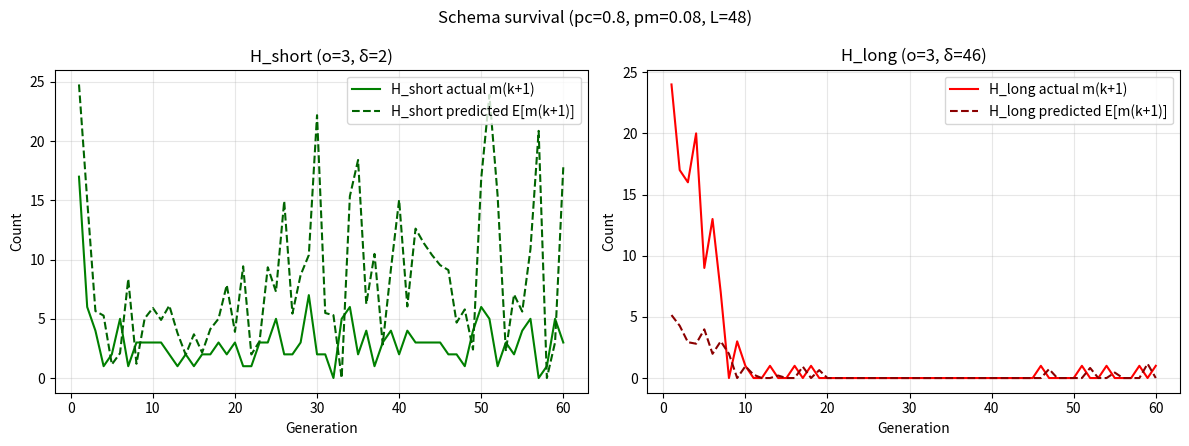
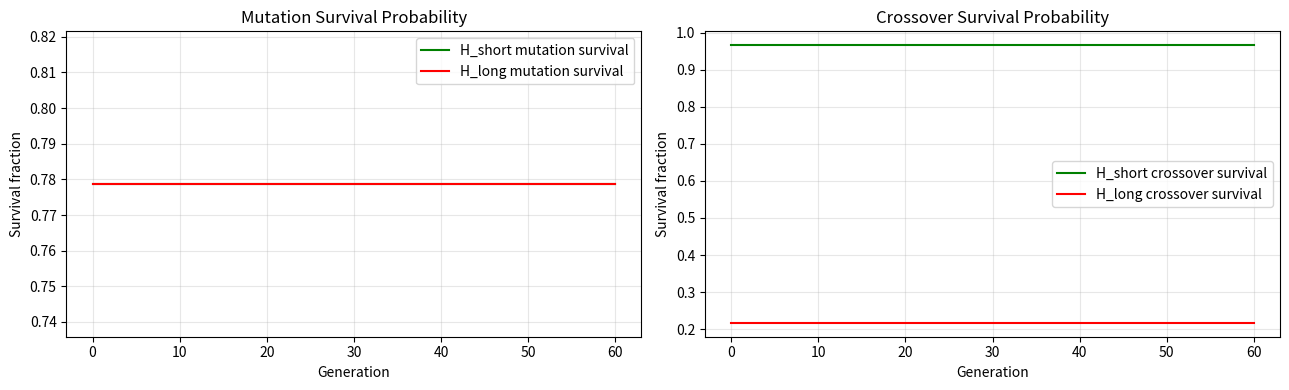

Write Python code to recreate these figures, in order.
from random import randint, random
import matplotlib.pyplot as plt
import numpy as np
# ---------------- GA primitives ----------------

def individual(length, min_val, max_val):
    return [randint(min_val, max_val) for _ in range(length)]

def population(count, length, min_val, max_val):
    return [individual(length, min_val, max_val) for _ in range(count)]

def fitness(individual, target_coeffs):
    # average absolute coefficient error (lower is better)
    return sum(abs(a - b) for a, b in zip(individual, target_coeffs)) / len(target_coeffs)

def grade(pop, target_coeffs):
    return sum(fitness(x, target_coeffs) for x in pop) / len(pop)

# ---------------- Selection ----------------

def tournament_select(pop, target_coeffs, k=3):
    """Pick best from k random contestants."""
    best = None
    best_fit = float('inf')
    n = len(pop)
    for _ in range(k):
        cand = pop[randint(0, n - 1)]
        f = fitness(cand, target_coeffs)
        if f < best_fit:
            best_fit = f
            best = cand
    return best[:]

# ---------------- Crossover ----------------

def two_point_crossover(p1, p2):
    L = len(p1)
    if L < 3:
        # fallback to one-point
        cut = randint(1, L - 1) if L > 1 else 0
        return p1[:cut] + p2[cut:], p2[:cut] + p1[cut:]
    a = randint(1, L - 2)
    b = randint(a + 1, L - 1)
    c1 = p1[:a] + p2[a:b] + p1[b:]
    c2 = p2[:a] + p1[a:b] + p2[b:]
    return c1, c2

# ---------------- Evolution (pure GA) ----------------

def evolve(pop, target_coeffs,
           min_val=-100, max_val=100,
           elitism=2,  # keep top-k unchanged
           tournament_k=3,
           pc=0.8,     # crossover probability
           pm=0.15,    # per-gene mutation probability
           step=1):
    # Elitism
    ranked = sorted(pop, key=lambda x: fitness(x, target_coeffs))
    elites = [ind[:] for ind in ranked[:elitism]]

    # Generate rest using selection + crossover + mutation
    next_pop = elites[:]
    N = len(pop)
    while len(next_pop) < N:
        # parent selection via tournament
        p1 = tournament_select(pop, target_coeffs, k=tournament_k)
        p2 = tournament_select(pop, target_coeffs, k=tournament_k)

        # crossover
        if random() < pc:
            c1, c2 = two_point_crossover(p1, p2)
        else:
            c1, c2 = p1[:], p2[:]

        # mutation (random reset)
        for g in range(len(c1)):
            if random() < pm:
                c1[g] = randint(min_val, max_val)
        for g in range(len(c2)):
            if random() < pm:
                c2[g] = randint(min_val, max_val)

        # append
        if len(next_pop) < N:
            next_pop.append(c1)
        if len(next_pop) < N:
            next_pop.append(c2)

    # exact size
    return next_pop[:N]


# ---------------- Bit encoding for schema analysis ----------------

def int_to_bin_fixed(n, bits):
    """Two's complement fixed-width binary string for signed int n."""
    return format(n & ((1 << bits) - 1), f'0{bits}b')

def genome_to_bitstring(individual, bits_per_coeff=16):
    """Concatenate fixed-width chunks for the 6 coefficients."""
    return ''.join(int_to_bin_fixed(v, bits_per_coeff) for v in individual)

# ---------------- Schema utilities (over {0,1,*}) ----------------

def schema_order(schema):
    return sum(1 for c in schema if c in ('0','1'))

def schema_defining_length(schema):
    idx = [i for i,c in enumerate(schema) if c in ('0','1')]
    if not idx:
        return 0
    return max(idx) - min(idx)

def schema_matches(schema, genome_bits):
    return all(s == '*' or s == g for s, g in zip(schema, genome_bits))

def schema_stats(schema, population, target_coeffs, bits_per_coeff=16):
    matches = []
    for ind in population:
        bits = genome_to_bitstring(ind, bits_per_coeff)
        if schema_matches(schema, bits):
            matches.append(ind)
    m = len(matches)
    if m == 0:
        return 0, 0.0
    fit_vals = [fitness(ind, target_coeffs) for ind in matches]
    return m, sum(fit_vals) / m

def schema_predict_next_m(mH, fH, fbar, pc, pm, deltaH, orderH, L):
    # Holland's schema theorem (lower bound)
    if mH == 0 or fbar == 0:
        return 0.0
    crossover_effect = max(0.0, 1.0 - pc * (deltaH / max(1, (L - 1))))
    mutation_effect = (1.0 - pm) ** orderH
    return mH * (fH / fbar) * crossover_effect * mutation_effect

# ---------------- Schema experiment runner ----------------

def make_schema_from_positions(L, fixed_positions):
    """fixed_positions: dict {index: '0' or '1'}"""
    s = ['*'] * L
    for i, v in fixed_positions.items():
        s[i] = v
    return ''.join(s)

def schema_experiment(target_coeffs,
                      bits_per_coeff=6,
                      pc=0.8, pm=0.12,
                      N=150, generations=200,
                      coeff_min=-100, coeff_max=100,
                      elitism=4, k=3, step=1):
    """
    Run the GA once while logging schema counts/predictions for:
    - H_short: compact (small defining length), order o
    - H_long : spread (large defining length), same order o
    """
    L = bits_per_coeff * len(target_coeffs)

    # Define two schemata with same order
    order = 3

    # Short schema: cluster 3 fixed bits in a tight block near the start
    short_idxs = list(range(8, 8+order))  # contiguous block
    short_positions = {i: ('1' if j % 2 == 0 else '0') for j, i in enumerate(short_idxs)}
    H_short = make_schema_from_positions(L, short_positions)

    # Long schema: spread the same 3 fixed bits across chromosome
    # long_idxs = [1, L//5, 2*L//5, 3*L//5, 4*L//5, L-2]
    long_idxs = [1, 2*L//5, L-1]
    long_positions = {i: ('1' if j % 2 == 0 else '0') for j, i in enumerate(long_idxs)}
    H_long = make_schema_from_positions(L, long_positions)

    oS, oL = schema_order(H_short), schema_order(H_long)
    dS, dL = schema_defining_length(H_short), schema_defining_length(H_long)
    print(f"H_short: order={oS}, delta={dS}")
    print(f"H_long : order={oL}, delta={dL}")

    # Initialise GA population
    pop = population(N, len(target_coeffs), coeff_min, coeff_max)

    # Logs
    log = {
        'gen': [],
        'm_short': [], 'm_long': [],
        'pred_short_next': [], 'pred_long_next': [],
        'fH_short': [], 'fH_long': [], 'fbar': []
    }

    for gen in range(generations):
        # Current stats
        fbar = grade(pop, target_coeffs)
        mS, fHS = schema_stats(H_short, pop, target_coeffs, bits_per_coeff)
        mL, fHL = schema_stats(H_long,  pop, target_coeffs, bits_per_coeff)

        predS = schema_predict_next_m(mS, fHS, fbar, pc, pm, dS, oS, L)
        predL = schema_predict_next_m(mL, fHL, fbar, pc, pm, dL, oL, L)

        log['gen'].append(gen)
        log['m_short'].append(mS)
        log['m_long'].append(mL)
        log['pred_short_next'].append(predS)
        log['pred_long_next'].append(predL)
        log['fH_short'].append(fHS)
        log['fH_long'].append(fHL)
        log['fbar'].append(fbar)

        # Early stop if exact found
        best = min(pop, key=lambda x: fitness(x, target_coeffs))
        if fitness(best, target_coeffs) == 0.0:
            print(f"Exact coefficients found at gen {gen}.")
            break

        # Evolve one generation using your pure GA
        pop = evolve(pop, target_coeffs,
                     min_val=coeff_min, max_val=coeff_max,
                     elitism=elitism, tournament_k=k,
                     pc=pc, pm=pm, step=step)
        
        selection_short = (fHS / fbar) if fbar > 0 else 0
        crossover_short = 1 - pc * (dS / (L - 1))
        mutation_short = (1 - pm) ** oS
        print(f"Gen {gen} -- SHORT SCHEMA")
        print(f"  m(H,k)={mS},   selection={selection_short:.3f}, crossover={crossover_short:.3f}, mutation={mutation_short:.3f}")
        print(f"  pred_next_count={predS:.2f}")
        if gen > 0: # show actual count next gen
            print(f"  actual_next_count={log['m_short'][gen]}")

            # --- Print schema effects for H_long ---
        selection_long = (fHL / fbar) if fbar > 0 else 0
        crossover_long = 1 - pc * (dL / (L - 1))
        mutation_long = (1 - pm) ** oL
        print(f"Gen {gen} -- LONG SCHEMA")
        print(f"  m(H,k)={mL},   selection={selection_long:.3f}, crossover={crossover_long:.3f}, mutation={mutation_long:.3f}")
        print(f"  pred_next_count={predL:.2f}")
        if gen > 0:
            print(f"  actual_next_count={log['m_long'][gen]}")
        print("-"*38)

    return log, {'H_short': H_short, 'H_long': H_long, 'L': L, 'oS': oS, 'oL': oL, 'dS': dS, 'dL': dL, 'pc': pc, 'pm': pm}

def plot_schema_results(log, meta):
    # Align predictions with next-generation actuals
    gens = log['gen']
    if len(gens) < 2:
        print("Not enough generations for plotting.")
        return
    g_next = gens[1:]
    mS_next = log['m_short'][1:]
    mL_next = log['m_long'][1:]
    predS   = log['pred_short_next'][:-1]
    predL   = log['pred_long_next'][:-1]

    plt.figure(figsize=(12,4.5))
    # Short schema
    plt.subplot(1,2,1)
    plt.plot(g_next, mS_next, label='H_short actual m(k+1)', color='green')
    plt.plot(g_next, predS, '--', label='H_short predicted E[m(k+1)]', color='darkgreen')
    plt.title(f"H_short (o={meta['oS']}, δ={meta['dS']})")
    plt.xlabel('Generation'); plt.ylabel('Count'); plt.grid(True, alpha=0.3); plt.legend()

    # Long schema
    plt.subplot(1,2,2)
    plt.plot(g_next, mL_next, label='H_long actual m(k+1)', color='red')
    plt.plot(g_next, predL, '--', label='H_long predicted E[m(k+1)]', color='darkred')
    plt.title(f"H_long (o={meta['oL']}, δ={meta['dL']})")
    plt.xlabel('Generation'); plt.ylabel('Count'); plt.grid(True, alpha=0.3); plt.legend()
    plt.suptitle(f"Schema survival (pc={meta['pc']}, pm={meta['pm']}, L={meta['L']})")
    plt.tight_layout()
    plt.show()



# Runs Schema Code
if __name__ == '__main__':
    target_coefficients = [25, 18, 31, -14, 7, -19]

    # Choose GA parameters for a clear schema effect:
    # high crossover emphasises defining length; modest mutation to reduce noise.
    pc = 0.8
    pm = 0.08
    N  = 200
    generations = 180

    log, meta = schema_experiment(
        target_coeffs=target_coefficients,
        bits_per_coeff=8,
        pc=pc, pm=pm, N=N, generations=generations,
        coeff_min=-100, coeff_max=100,
        elitism=4, k=3, step=1
    )
    plot_schema_results(log, meta)

    # ratio_short = [(fh/fb) if fb>0 and fh>0 else 0 for fh,fb in zip(log['fH_short'], log['fbar'])]
    # ratio_long  = [(fh/fb) if fb>0 and fh>0 else 0 for fh,fb in zip(log['fH_long'],  log['fbar'])]
    # plt.figure(figsize=(9,4))
    # plt.plot(log['gen'], ratio_short, label='f(H_short)/f̄', color='green')
    # plt.plot(log['gen'], ratio_long, label='f(H_long)/f̄', color='red')
    # plt.axhline(1.0, color='gray', linestyle=':')
    # plt.xlabel('Generation'); plt.ylabel('Selection multiplier'); plt.title('Schema selection advantage')
    # plt.grid(True, alpha=0.3); plt.legend()
    # plt.show()

    # Setup data (from your code)
    generations = log['gen']
    mut_short = [(1 - meta['pm']) ** meta['oS']] * len(generations)
    mut_long = [(1 - meta['pm']) ** meta['oL']] * len(generations)
    cross_short = [1 - meta['pc'] * (meta['dS'] / (meta['L'] - 1))] * len(generations)
    cross_long = [1 - meta['pc'] * (meta['dL'] / (meta['L'] - 1))] * len(generations)

    # Create side-by-side plots [1][2][3][7]
    fig, (ax1, ax2) = plt.subplots(1, 2, figsize=(13, 4))

    # Mutation Survival plot
    ax1.plot(generations, mut_short, label='H_short mutation survival', color='green')
    ax1.plot(generations, mut_long, label='H_long mutation survival', color='red')
    ax1.set_xlabel('Generation')
    ax1.set_ylabel('Survival fraction')
    ax1.set_title('Mutation Survival Probability')
    ax1.grid(True, alpha=0.3)
    ax1.legend()

    # Crossover Survival plot
    ax2.plot(generations, cross_short, label='H_short crossover survival', color='green')
    ax2.plot(generations, cross_long, label='H_long crossover survival', color='red')
    ax2.set_xlabel('Generation')
    ax2.set_ylabel('Survival fraction')
    ax2.set_title('Crossover Survival Probability')
    ax2.grid(True, alpha=0.3)
    ax2.legend()

    plt.tight_layout()
    plt.show()

    # # Mutation effect plot
    # mut_short = [(1 - meta['pm']) ** meta['oS']] * len(log['gen'])
    # mut_long  = [(1 - meta['pm']) ** meta['oL']] * len(log['gen'])
    # plt.figure(figsize=(7,4))
    # plt.plot(log['gen'], mut_short, label='H_short mutation survival', color='green')
    # plt.plot(log['gen'], mut_long, label='H_long mutation survival', color='red')
    # plt.xlabel('Generation'); plt.ylabel('Survival fraction'); plt.title('Mutation Survival Probability')
    # plt.grid(True, alpha=0.3); plt.legend()
    # plt.show()


    # # Crossover effect plot
    # # For all generations and both H_short and H_long:
    # cross_short = [1 - meta['pc'] * (meta['dS'] / (meta['L'] - 1))] * len(log['gen'])
    # cross_long  = [1 - meta['pc'] * (meta['dL'] / (meta['L'] - 1))] * len(log['gen'])
    # plt.figure(figsize=(7,4))
    # plt.plot(log['gen'], cross_short, label='H_short crossover survival', color='green')
    # plt.plot(log['gen'], cross_long, label='H_long crossover survival', color='red')
    # plt.xlabel('Generation'); plt.ylabel('Survival fraction'); plt.title('Crossover Survival Probability')
    # plt.grid(True, alpha=0.3); plt.legend()
    # plt.show()
    # --- Print schema effects for H_short ---




    # # Optional: selection multiplier f(H)/f̄
    # ratio_short = [(fh/fb) if fb>0 and fh>0 else 0 for fh,fb in zip(log['fH_short'], log['fbar'])]
    # ratio_long  = [(fh/fb) if fb>0 and fh>0 else 0 for fh,fb in zip(log['fH_long'],  log['fbar'])]
    # plt.figure(figsize=(9,4))
    # plt.plot(log['gen'], ratio_short, label='f(H_short)/f̄', color='green')
    # plt.plot(log['gen'], ratio_long, label='f(H_long)/f̄', color='red')
    # plt.axhline(1.0, color='gray', linestyle=':')
    # plt.xlabel('Generation'); plt.ylabel('Selection multiplier'); plt.title('Schema selection advantage')
    # plt.grid(True, alpha=0.3); plt.legend()
    # plt.show()

# ---------------- Run ----------------
# Runs the GA with fixed parameters and plots fitness history
# if __name__ == '__main__':
#     target_coefficients = [25, 18, 31, -14, 7, -19]

#     p_count = 150          # larger population improves recombination
#     genome_len = 6
#     coeff_min, coeff_max = -100, 100
#     generations = 300

#     # GA parameters (pure GA)
#     elitism = 4
#     tournament_k = 3
#     pc = 0.9
#     pm = 0.12   # per-gene mutation prob
#     step = 1    # integer step size

#     pop = population(p_count, genome_len, coeff_min, coeff_max)
#     fitness_history = [grade(pop, target_coefficients)]
#     best_history = []

#     solved = False
#     for gen in range(generations):
#         best = min(pop, key=lambda x: fitness(x, target_coefficients))
#         best_fit = fitness(best, target_coefficients)
#         best_history.append(best_fit)

#         # early stop on exact match
#         if best_fit == 0.0:
#             solved = True
#             print(f"[SUCCESS] Found exact coefficients at gen {gen}: {best}")
#             break

#         pop = evolve(pop, target_coefficients,
#                      min_val=coeff_min, max_val=coeff_max,
#                      elitism=elitism, tournament_k=tournament_k,
#                      pc=pc, pm=pm, step=step)
#         fitness_history.append(grade(pop, target_coefficients))

#         if (gen + 1) % 20 == 0:
#             print(f"Gen {gen+1}: best={best_fit:.3f}, avg={fitness_history[-1]:.3f}")

#     if not solved:
#         best = min(pop, key=lambda x: fitness(x, target_coefficients))
#         print(f"No exact solution in {generations} generations.")
#         print(f"Best: {best}, fitness={fitness(best, target_coefficients):.3f}")

#     # Plot
#     plt.figure(figsize=(9,5))
#     plt.plot(fitness_history, label='Average Fitness', marker='o', lw=1.2)
#     plt.plot(best_history, label='Best Fitness', lw=1.6)
#     plt.xlabel('Generation'); plt.ylabel('Avg Abs Error per Coefficient')
#     plt.title(f'Pure GA for Coefficients (pop={p_count})')
#     plt.grid(True, alpha=0.3); plt.legend()
#     plt.show()
